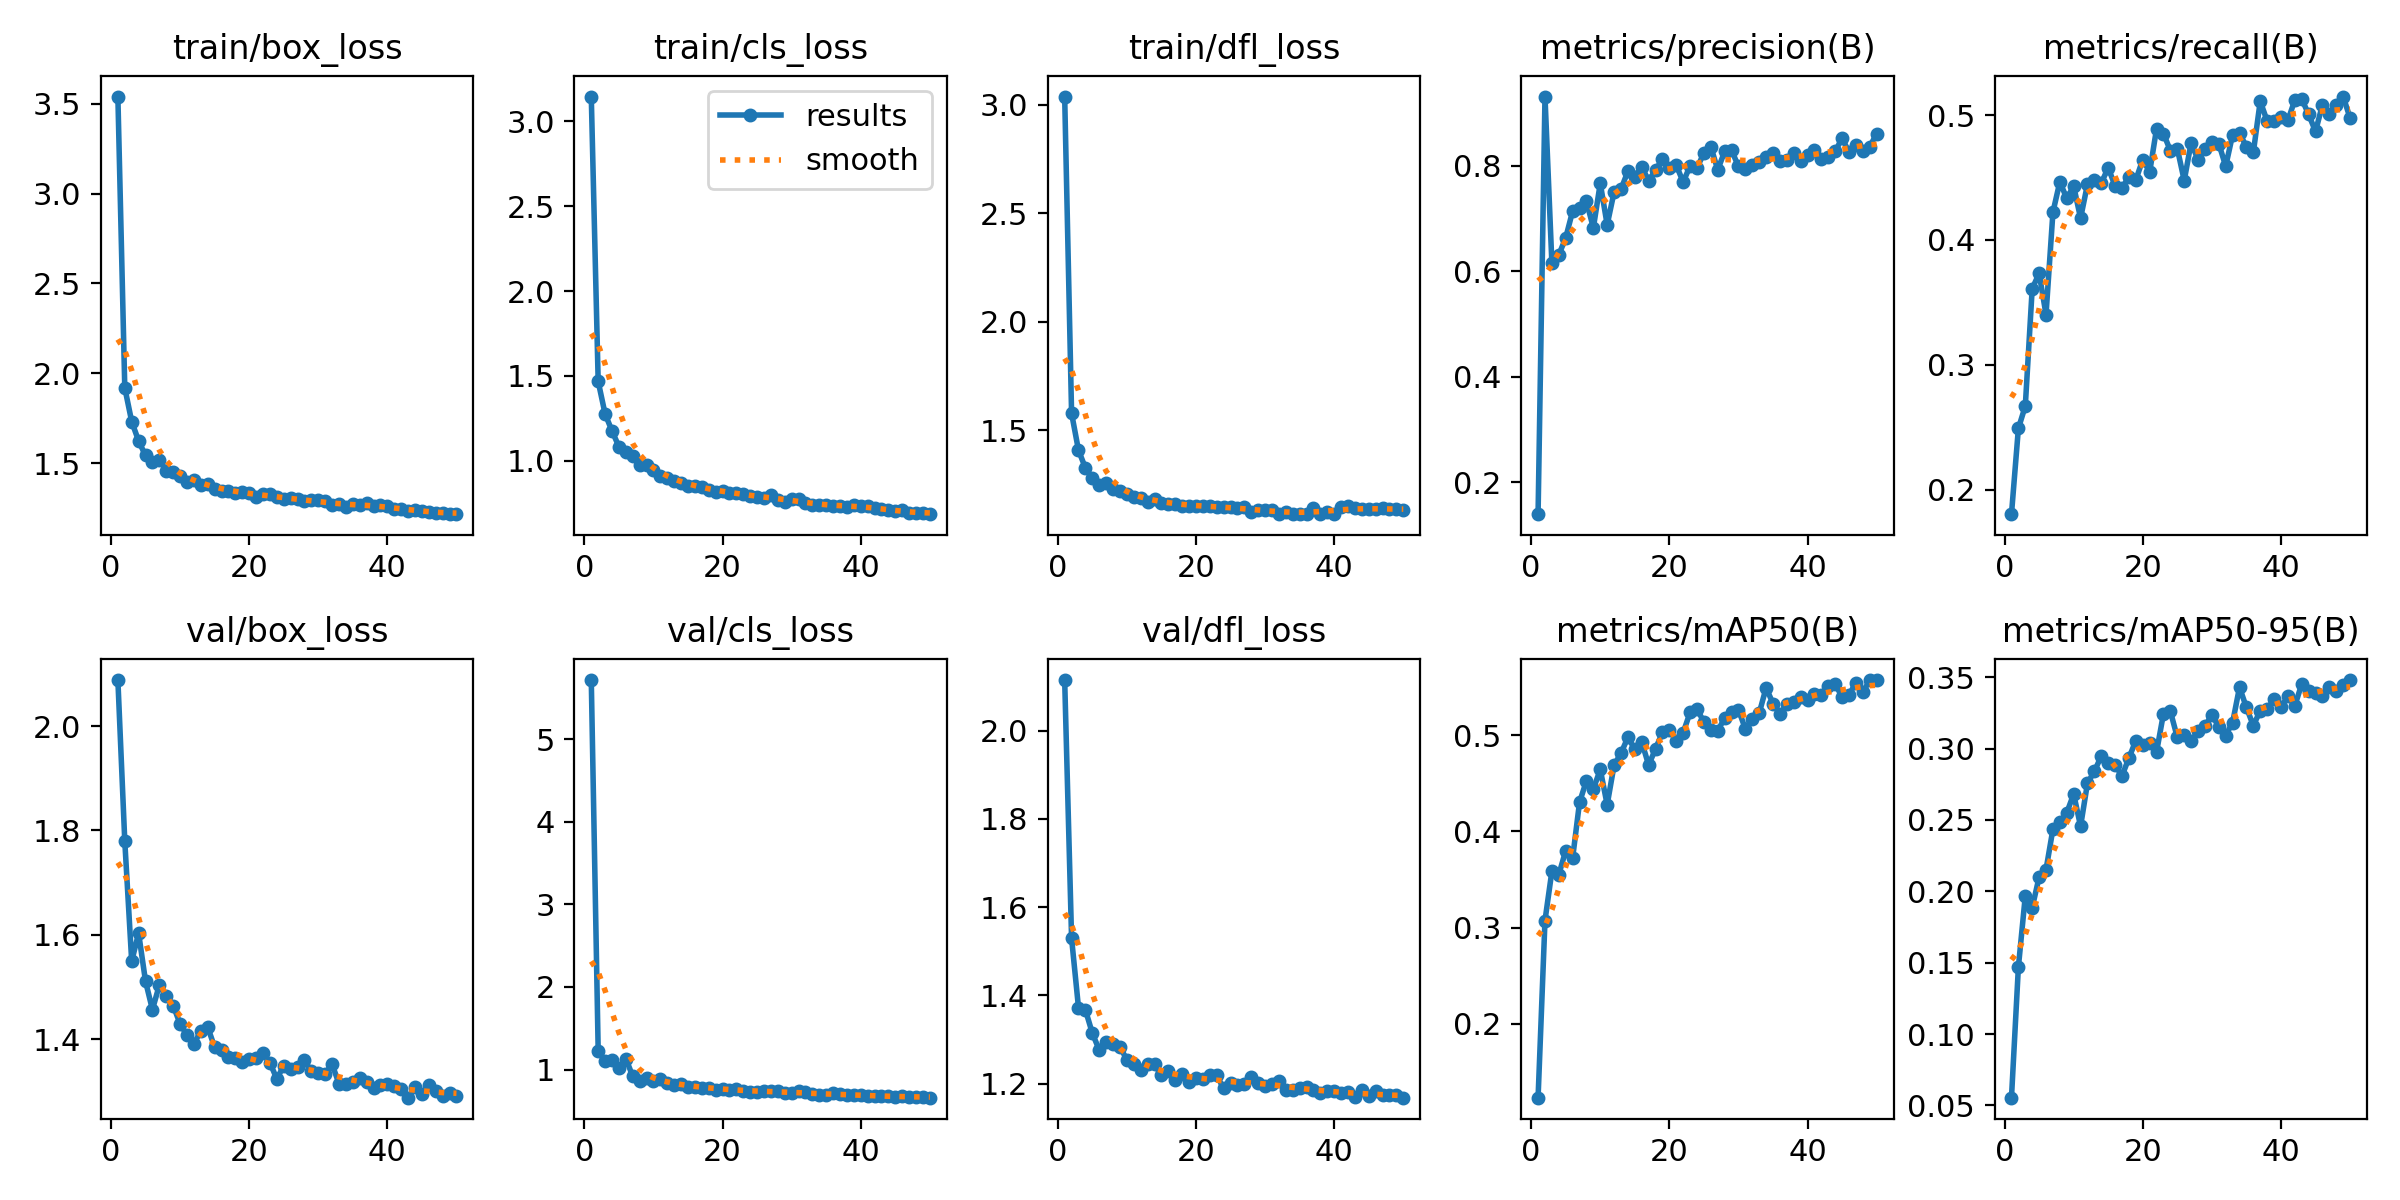

The file beside this chart, header and first rows:
epoch, time, train/box_loss, train/cls_loss, train/dfl_loss, metrics/precision(B), metrics/recall(B), metrics/mAP50(B), metrics/mAP50-95(B), val/box_loss, val/cls_loss, val/dfl_loss, lr/pg0, lr/pg1, lr/pg2
1, 23.02, 3.54, 3.146, 3.038, 0.1396, 0.1803, 0.1231, 0.05538, 2.088, 5.716, 2.115, 0.0004745, 0.0004745, 0.0004745
2, 40.76, 1.919, 1.467, 1.577, 0.9313, 0.249, 0.3073, 0.1469, 1.779, 1.231, 1.529, 0.000932, 0.000932, 0.000932
3, 59.13, 1.731, 1.275, 1.407, 0.6148, 0.2669, 0.3587, 0.1968, 1.55, 1.101, 1.372, 0.001371, 0.001371, 0.001371
4, 77.04, 1.623, 1.176, 1.325, 0.631, 0.361, 0.3551, 0.1885, 1.603, 1.111, 1.367, 0.001344, 0.001344, 0.001344
5, 94.35, 1.542, 1.083, 1.278, 0.6635, 0.3732, 0.3799, 0.21, 1.511, 1.014, 1.314, 0.001316, 0.001316, 0.001316
6, 111.5, 1.504, 1.05, 1.248, 0.7141, 0.3403, 0.3723, 0.2152, 1.457, 1.134, 1.276, 0.001288, 0.001288, 0.001288
7, 128.8, 1.518, 1.029, 1.254, 0.7204, 0.4223, 0.4303, 0.2437, 1.504, 0.9184, 1.294, 0.001259, 0.001259, 0.001259
8, 146.3, 1.458, 0.9764, 1.23, 0.7324, 0.4466, 0.4526, 0.2483, 1.483, 0.8675, 1.29, 0.001231, 0.001231, 0.001231
9, 163.5, 1.453, 0.9753, 1.219, 0.6824, 0.4333, 0.444, 0.255, 1.465, 0.8933, 1.283, 0.001203, 0.001203, 0.001203
10, 180.7, 1.43, 0.9445, 1.205, 0.7667, 0.4431, 0.4644, 0.2682, 1.43, 0.8676, 1.254, 0.001174, 0.001174, 0.001174
11, 198, 1.394, 0.9125, 1.191, 0.6881, 0.4175, 0.4277, 0.2456, 1.408, 0.8917, 1.244, 0.001146, 0.001146, 0.001146
12, 215.3, 1.403, 0.8964, 1.187, 0.7502, 0.4447, 0.4689, 0.2758, 1.391, 0.835, 1.23, 0.001118, 0.001118, 0.001118
13, 232.4, 1.38, 0.8781, 1.169, 0.7555, 0.4485, 0.4814, 0.2841, 1.416, 0.8185, 1.245, 0.001089, 0.001089, 0.001089
14, 250.1, 1.382, 0.8672, 1.182, 0.7897, 0.4457, 0.4977, 0.2948, 1.423, 0.8206, 1.243, 0.001061, 0.001061, 0.001061
15, 267.8, 1.358, 0.8506, 1.166, 0.7796, 0.4579, 0.4854, 0.2898, 1.385, 0.7921, 1.219, 0.001033, 0.001033, 0.001033
16, 285.6, 1.346, 0.8516, 1.16, 0.7984, 0.4433, 0.4931, 0.2883, 1.379, 0.793, 1.227, 0.001005, 0.001005, 0.001005
17, 303.2, 1.347, 0.8474, 1.16, 0.7715, 0.4416, 0.4691, 0.281, 1.365, 0.7781, 1.208, 0.0009763, 0.0009763, 0.0009763
18, 321.3, 1.334, 0.8248, 1.152, 0.7921, 0.4507, 0.4858, 0.2935, 1.364, 0.7822, 1.223, 0.000948, 0.000948, 0.000948
19, 339.2, 1.339, 0.8173, 1.151, 0.8124, 0.4482, 0.5032, 0.3057, 1.356, 0.7589, 1.204, 0.0009197, 0.0009197, 0.0009197
20, 356.7, 1.332, 0.8238, 1.152, 0.7959, 0.4644, 0.505, 0.3029, 1.363, 0.761, 1.213, 0.0008914, 0.0008914, 0.0008914
21, 374.2, 1.311, 0.8078, 1.148, 0.8011, 0.4545, 0.4945, 0.3041, 1.364, 0.7562, 1.211, 0.0008631, 0.0008631, 0.0008631
22, 392.3, 1.328, 0.8089, 1.151, 0.7692, 0.4893, 0.5027, 0.2978, 1.374, 0.7708, 1.219, 0.0008348, 0.0008348, 0.0008348
23, 410.2, 1.326, 0.8049, 1.143, 0.7999, 0.4852, 0.5238, 0.3246, 1.355, 0.7389, 1.219, 0.0008065, 0.0008065, 0.0008065
24, 428.4, 1.311, 0.7916, 1.144, 0.7962, 0.4715, 0.5273, 0.3261, 1.324, 0.7302, 1.189, 0.0007782, 0.0007782, 0.0007782
25, 446, 1.3, 0.7861, 1.143, 0.824, 0.4733, 0.5137, 0.3079, 1.349, 0.7311, 1.201, 0.0007499, 0.0007499, 0.0007499
26, 463.5, 1.304, 0.779, 1.143, 0.8364, 0.4476, 0.5053, 0.3097, 1.343, 0.7363, 1.198, 0.0007216, 0.0007216, 0.0007216
27, 480.9, 1.298, 0.7959, 1.145, 0.7923, 0.478, 0.5047, 0.305, 1.347, 0.7439, 1.199, 0.0006934, 0.0006934, 0.0006934
28, 498.2, 1.286, 0.7703, 1.124, 0.8271, 0.4641, 0.5178, 0.3123, 1.36, 0.738, 1.215, 0.0006651, 0.0006651, 0.0006651
29, 515.7, 1.292, 0.7588, 1.131, 0.8297, 0.4727, 0.5241, 0.3156, 1.338, 0.7138, 1.202, 0.0006368, 0.0006368, 0.0006368
30, 533.1, 1.295, 0.7768, 1.133, 0.7987, 0.4788, 0.5266, 0.3239, 1.335, 0.7192, 1.195, 0.0006085, 0.0006085, 0.0006085
31, 550.4, 1.287, 0.7758, 1.131, 0.7945, 0.4773, 0.5065, 0.3152, 1.334, 0.7397, 1.199, 0.0005802, 0.0005802, 0.0005802
32, 567.6, 1.268, 0.7486, 1.114, 0.8017, 0.4591, 0.517, 0.3092, 1.353, 0.7247, 1.205, 0.0005519, 0.0005519, 0.0005519
33, 585.4, 1.271, 0.7367, 1.122, 0.807, 0.4843, 0.5229, 0.3183, 1.315, 0.7, 1.185, 0.0005236, 0.0005236, 0.0005236
34, 603, 1.253, 0.7373, 1.113, 0.817, 0.4854, 0.5493, 0.343, 1.314, 0.6976, 1.186, 0.0004953, 0.0004953, 0.0004953
35, 629.6, 1.27, 0.7369, 1.115, 0.825, 0.4749, 0.5329, 0.3288, 1.319, 0.6972, 1.19, 0.000467, 0.000467, 0.000467
36, 647.6, 1.267, 0.7313, 1.112, 0.8095, 0.4702, 0.5222, 0.3161, 1.327, 0.7129, 1.192, 0.0004387, 0.0004387, 0.0004387
37, 664.9, 1.277, 0.7344, 1.141, 0.8108, 0.5112, 0.5324, 0.3266, 1.319, 0.7025, 1.185, 0.0004104, 0.0004104, 0.0004104
38, 682.4, 1.261, 0.729, 1.112, 0.8234, 0.4953, 0.5344, 0.3277, 1.307, 0.6941, 1.179, 0.0003821, 0.0003821, 0.0003821
39, 699.6, 1.264, 0.7401, 1.122, 0.8083, 0.4956, 0.5402, 0.3345, 1.312, 0.6966, 1.184, 0.0003538, 0.0003538, 0.0003538
40, 716.9, 1.259, 0.7313, 1.113, 0.8213, 0.4987, 0.5367, 0.329, 1.314, 0.692, 1.184, 0.0003255, 0.0003255, 0.0003255
41, 747, 1.245, 0.7354, 1.146, 0.8308, 0.4958, 0.5433, 0.3368, 1.311, 0.6821, 1.179, 0.0002972, 0.0002972, 0.0002972
42, 763.8, 1.242, 0.7187, 1.15, 0.8131, 0.512, 0.5417, 0.3299, 1.306, 0.679, 1.181, 0.0002689, 0.0002689, 0.0002689
43, 780.6, 1.235, 0.717, 1.14, 0.8167, 0.513, 0.5517, 0.3452, 1.288, 0.6778, 1.169, 0.0002406, 0.0002406, 0.0002406
44, 797.2, 1.239, 0.7079, 1.137, 0.8276, 0.5007, 0.5537, 0.3404, 1.308, 0.6764, 1.184, 0.0002123, 0.0002123, 0.0002123
45, 813.9, 1.235, 0.7011, 1.135, 0.8522, 0.487, 0.5392, 0.3389, 1.295, 0.6714, 1.171, 0.0001841, 0.0001841, 0.0001841
46, 830.9, 1.229, 0.7094, 1.137, 0.8256, 0.5083, 0.542, 0.3369, 1.312, 0.6777, 1.183, 0.0001558, 0.0001558, 0.0001558
47, 847.8, 1.222, 0.6909, 1.141, 0.8388, 0.5007, 0.5547, 0.343, 1.302, 0.6705, 1.173, 0.0001275, 0.0001275, 0.0001275
48, 864.4, 1.219, 0.6898, 1.134, 0.8278, 0.5078, 0.5446, 0.3402, 1.292, 0.6696, 1.173, 9.91726e-05, 9.91726e-05, 9.91726e-05
49, 881.3, 1.215, 0.6901, 1.135, 0.8362, 0.5149, 0.5574, 0.3448, 1.297, 0.6665, 1.174, 7.08784e-05, 7.08784e-05, 7.08784e-05
50, 898.9, 1.219, 0.6847, 1.133, 0.8609, 0.4978, 0.5572, 0.3481, 1.291, 0.66, 1.168, 4.25842e-05, 4.25842e-05, 4.25842e-05
